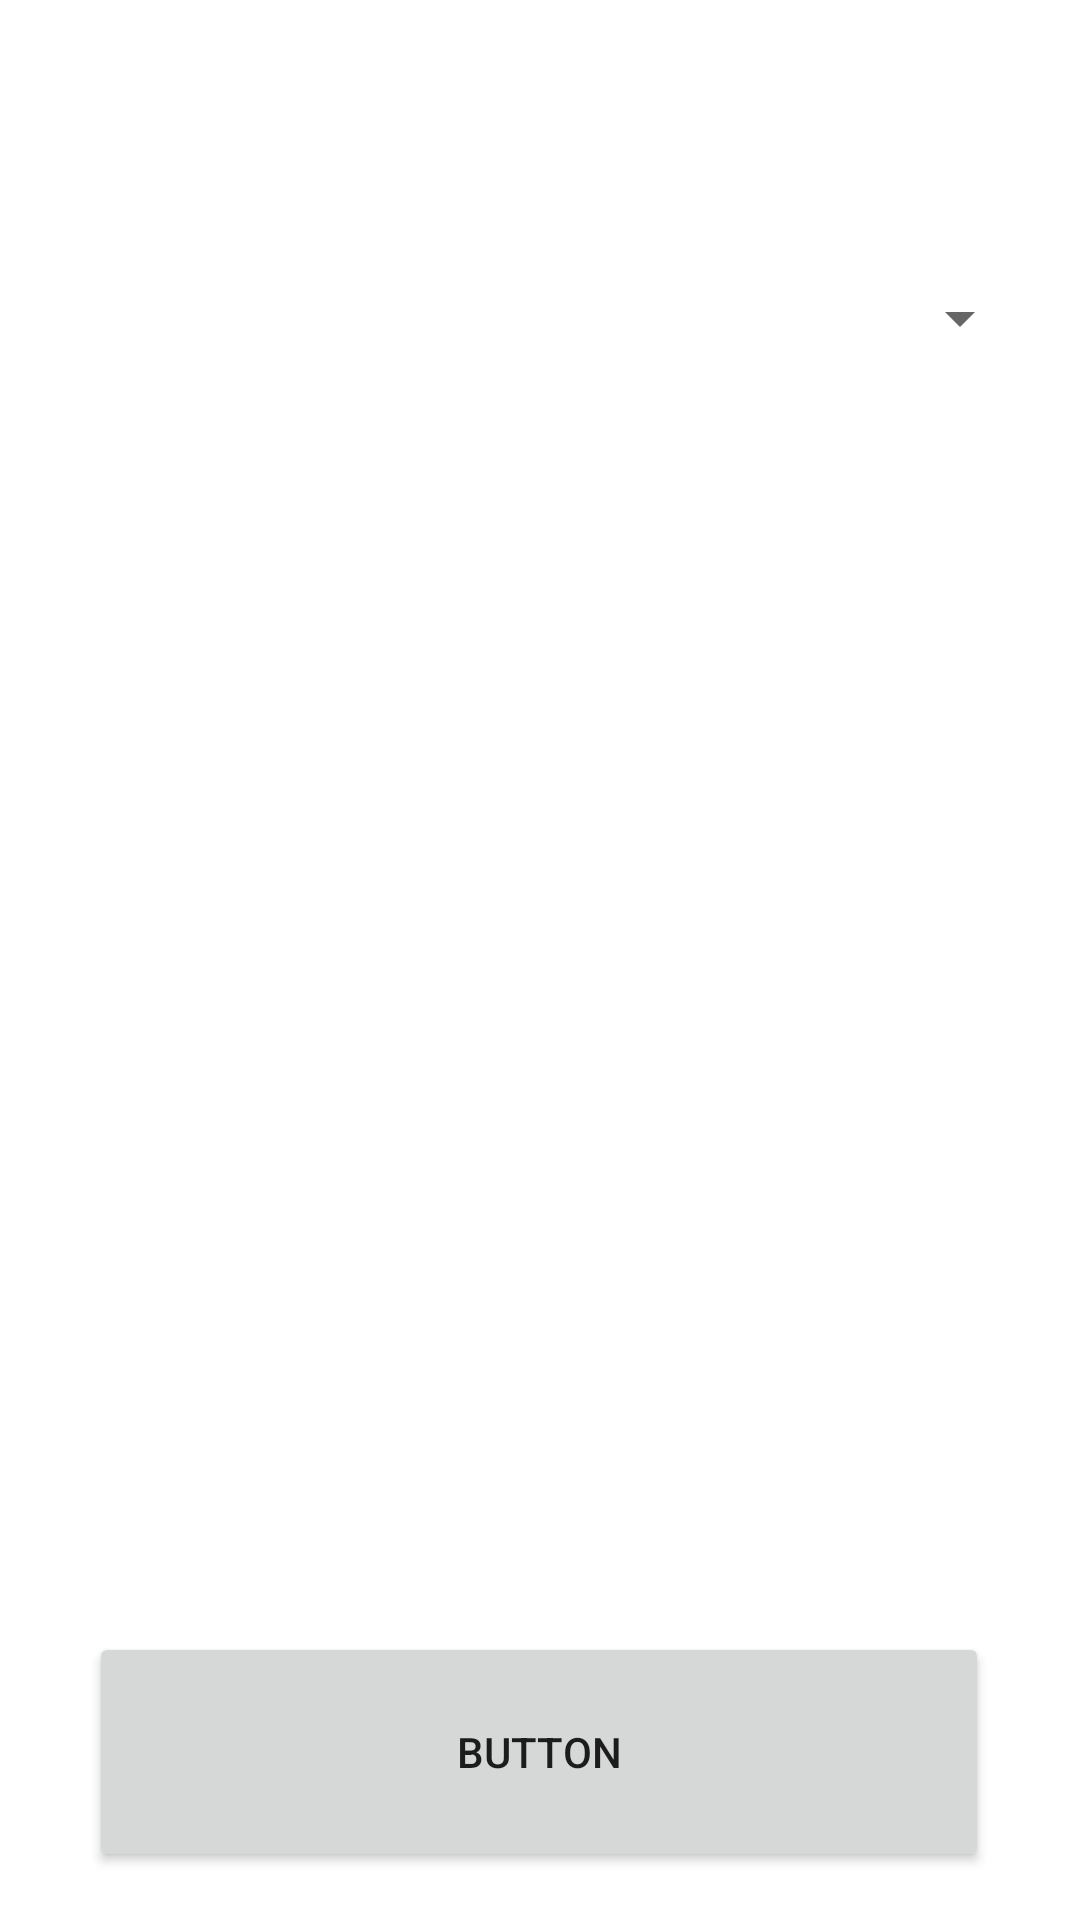

Write the Android layout XML for this screen, with the resource values it uses.
<!-- AndroidManifest.xml: application theme Theme.LITA -->
<!-- res/layout/activity_relatorio.xml -->
<?xml version="1.0" encoding="utf-8"?>
<androidx.constraintlayout.widget.ConstraintLayout xmlns:android="http://schemas.android.com/apk/res/android"
    xmlns:app="http://schemas.android.com/apk/res-auto"
    xmlns:tools="http://schemas.android.com/tools"
    android:layout_width="match_parent"
    android:layout_height="match_parent"
    tools:context=".RelatorioActivity">

    <Button
        android:id="@+id/buttonGerarRelatorio"
        android:layout_width="300dp"
        android:layout_height="80dp"
        android:layout_marginBottom="16dp"
        android:text="Button"
        app:layout_constraintBottom_toBottomOf="parent"
        app:layout_constraintEnd_toEndOf="parent"
        app:layout_constraintHorizontal_bias="0.495"
        app:layout_constraintStart_toStartOf="parent" />

    <TableLayout
        android:id="@+id/minha_tabela"
        android:layout_width="409dp"
        android:layout_height="30dp"
        android:layout_marginStart="1dp"
        android:layout_marginTop="1dp"
        android:layout_marginEnd="1dp"
        app:layout_constraintEnd_toEndOf="parent"
        app:layout_constraintStart_toStartOf="parent"
        app:layout_constraintTop_toTopOf="parent">

        <TableRow
            android:layout_width="match_parent"
            android:layout_height="match_parent" />

        <TableRow
            android:layout_width="match_parent"
            android:layout_height="match_parent" />

        <TableRow
            android:layout_width="match_parent"
            android:layout_height="match_parent" />

        <TableRow
            android:layout_width="match_parent"
            android:layout_height="match_parent" />
    </TableLayout>

    <TextView
        android:id="@+id/edit_text_data_viagem"
        android:layout_width="0dp"
        android:layout_height="wrap_content"
        android:layout_marginStart="16dp"
        android:layout_marginTop="16dp"
        android:layout_marginEnd="16dp"
        app:layout_constraintEnd_toEndOf="parent"
        app:layout_constraintStart_toStartOf="parent"
        app:layout_constraintTop_toBottomOf="@+id/minha_tabela" />

    <Spinner
        android:id="@+id/spinner_datas"
        android:layout_width="0dp"
        android:layout_height="48dp"
        android:layout_marginStart="16dp"
        android:layout_marginTop="16dp"
        android:layout_marginEnd="16dp"
        app:layout_constraintEnd_toEndOf="parent"
        app:layout_constraintStart_toStartOf="parent"
        app:layout_constraintTop_toBottomOf="@+id/edit_text_data_viagem" />


</androidx.constraintlayout.widget.ConstraintLayout>
<!-- resources referenced by this layout -->
<resources>
  <style name="Theme.LITA" parent="Theme.MaterialComponents.DayNight.DarkActionBar">
          
          <item name="colorPrimary">@color/laranja_claro</item>
          <item name="colorPrimaryVariant">@color/laranja_escuro</item>
          <item name="colorOnPrimary">@color/white</item>
          
          <item name="colorSecondary">@color/acents</item>
          <item name="colorSecondaryVariant">@color/teal_700</item>
          <item name="colorOnSecondary">@color/black</item>
          
          <item name="android:statusBarColor" tools:targetApi="21">?attr/colorPrimaryVariant</item>
          
      </style>
  <color name="laranja_claro">#FF242F40</color>
  <color name="laranja_escuro">#FF363636</color>
  <color name="white">#FFFFFFFF</color>
  <color name="acents">#CC0000</color>
  <color name="teal_700">#FF018786</color>
  <color name="black">#FF000000</color>
</resources>
